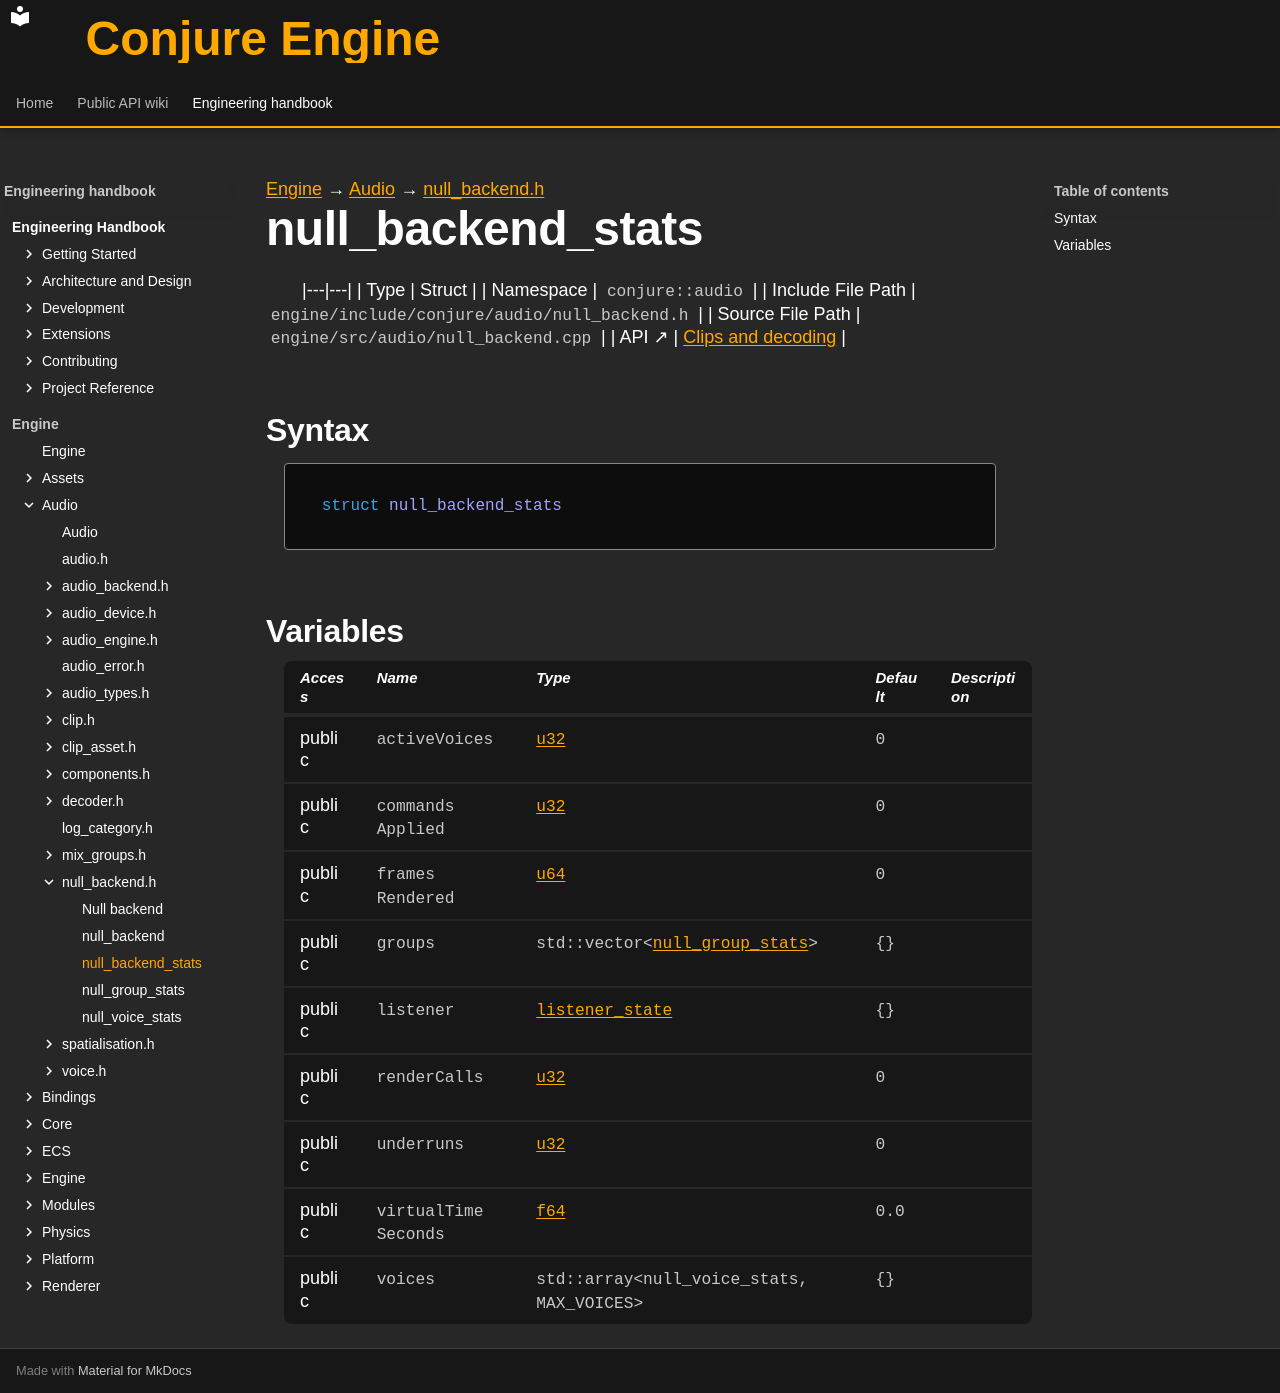

repository: Dozer90/Conjure-Engine · page: handbook/engine/audio/null-backend/null-backend-stats.html · generator: mkdocs

---
kind: struct
---

[Engine](../../../engine.md) → [Audio](../../audio.md) → [null_backend.h](../null-backend.md)

# null_backend_stats
<!-- doc-template:type -->

|---|---|
| Type | Struct |
| Namespace | `conjure::audio` |
| Include File Path | `engine/include/conjure/audio/null_backend.h` |
| Source File Path | `engine/src/audio/null_backend.cpp` |
| API ↗ | [Clips and decoding](../../../../api/audio/clips-and-decoding.md) |

## Syntax

```cpp
struct null_backend_stats
```







## Variables

<table class="variable-table">
<thead><tr><th>Access</th><th>Name</th><th>Type</th><th>Default</th><th>Description</th></tr></thead>
<tbody>
<tr><td>public</td><td><code class="signature">activeVoices</code></td><td><code class="signature"><a href="../../core/types.html#symbol-u32">u32</a></code></td><td><code class="signature"><span class="mi">0</span></code></td><td></td></tr>
<tr><td>public</td><td><code class="signature">commands<wbr>Applied</code></td><td><code class="signature"><a href="../../core/types.html#symbol-u32">u32</a></code></td><td><code class="signature"><span class="mi">0</span></code></td><td></td></tr>
<tr><td>public</td><td><code class="signature">frames<wbr>Rendered</code></td><td><code class="signature"><a href="../../core/types.html#symbol-u64">u64</a></code></td><td><code class="signature"><span class="mi">0</span></code></td><td></td></tr>
<tr><td>public</td><td><code class="signature">groups</code></td><td><code class="signature">std::<wbr>vector&lt;<wbr><a href="null-group-stats.html">null_<wbr>group_<wbr>stats</a>&gt;</code></td><td><code class="signature">{}</code></td><td></td></tr>
<tr><td>public</td><td><code class="signature">listener</code></td><td><code class="signature"><a href="../spatialisation/listener-state.html">listener_state</a></code></td><td><code class="signature">{}</code></td><td></td></tr>
<tr><td>public</td><td><code class="signature">renderCalls</code></td><td><code class="signature"><a href="../../core/types.html#symbol-u32">u32</a></code></td><td><code class="signature"><span class="mi">0</span></code></td><td></td></tr>
<tr><td>public</td><td><code class="signature">underruns</code></td><td><code class="signature"><a href="../../core/types.html#symbol-u32">u32</a></code></td><td><code class="signature"><span class="mi">0</span></code></td><td></td></tr>
<tr><td>public</td><td><code class="signature">virtual<wbr>Time<wbr>Seconds</code></td><td><code class="signature"><a href="../../core/types.html#symbol-f64">f64</a></code></td><td><code class="signature"><span class="mi">0.0</span></code></td><td></td></tr>
<tr><td>public</td><td><code class="signature">voices</code></td><td><code class="signature">std::<wbr>array&lt;<wbr>null_<wbr>voice_<wbr>stats,<wbr> MAX_<wbr>VOICES&gt;</code></td><td><code class="signature">{}</code></td><td></td></tr>
</tbody>
</table>

<!-- doc-content:notes:start -->

<!-- doc-content:notes:end -->

<!-- doc-legacy-anchors:start -->
<a id="constructors"></a>
<a id="destructors"></a>
<a id="functions"></a>
<!-- doc-legacy-anchors:end -->
